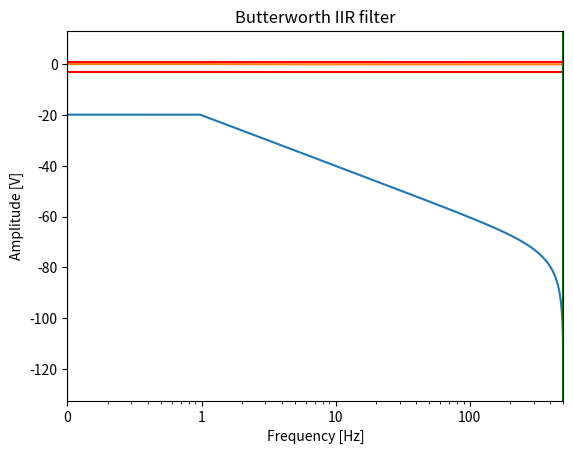

The matplotlib source for this figure:
#!python3

"""
Frequency response scipy 1storder IIR Butterworth filter

cutoff: 0.1Hz
fs:     1kHz 
"""

from scipy import signal
from matplotlib.ticker import ScalarFormatter

import matplotlib.pyplot as plt
import numpy as np

Vᴅᴅ   = 1
Vʟᴏᴡ  = 0.1
Vʜɪɢʜ = 0.9
Vʜ    = Vʜɪɢʜ - Vʟᴏᴡ

N = 1      # order of filter
fc = 0.1   # cutoff frequency (Hz)
fs = 1000  # sampling frequency (Hz)
hysteresis = Vʜ # internal software Schmitt trigger points

# IIR Butterworth filter
b, a = signal.butter(N, fc, 'lowpass', analog=False, fs=fs)
w, h = signal.freqz(b, a, fs=fs)

print('a:', a)
print('b:', b)

# Frequency response (dB)
plt.semilogx(w, 20 * np.log10(abs(h)))
plt.title('Butterworth IIR filter')
plt.xlabel('Frequency [Hz]')
plt.ylabel('Amplitude [dB]')
plt.margins(0, 0.1)
plt.grid(which='both', axis='both')
plt.axvline(fc, color='green')  # cutoff frequency
plt.axhline(-3, color='red')  # -3dB
plt.gca().xaxis.set_major_formatter(ScalarFormatter())
plt.show()

# Frequency response (voltage)
w, h = signal.freqz(b, a, fs=fs)

plt.semilogx(w, abs(h))
plt.title('Butterworth IIR filter')
plt.xlabel('Frequency [Hz]')
plt.ylabel('Amplitude [V]')
plt.margins(0, 0.1)
plt.grid(which='both', axis='both')
plt.axvline(fc, color='green')        # cutoff frequency
plt.axvline(fs/2, color='green')      # Nyquist freqency (internal LPF)
plt.axhline(hysteresis, color='red')  # max. allowable aliasing amplitude
plt.gca().xaxis.set_major_formatter(ScalarFormatter())
plt.show()


